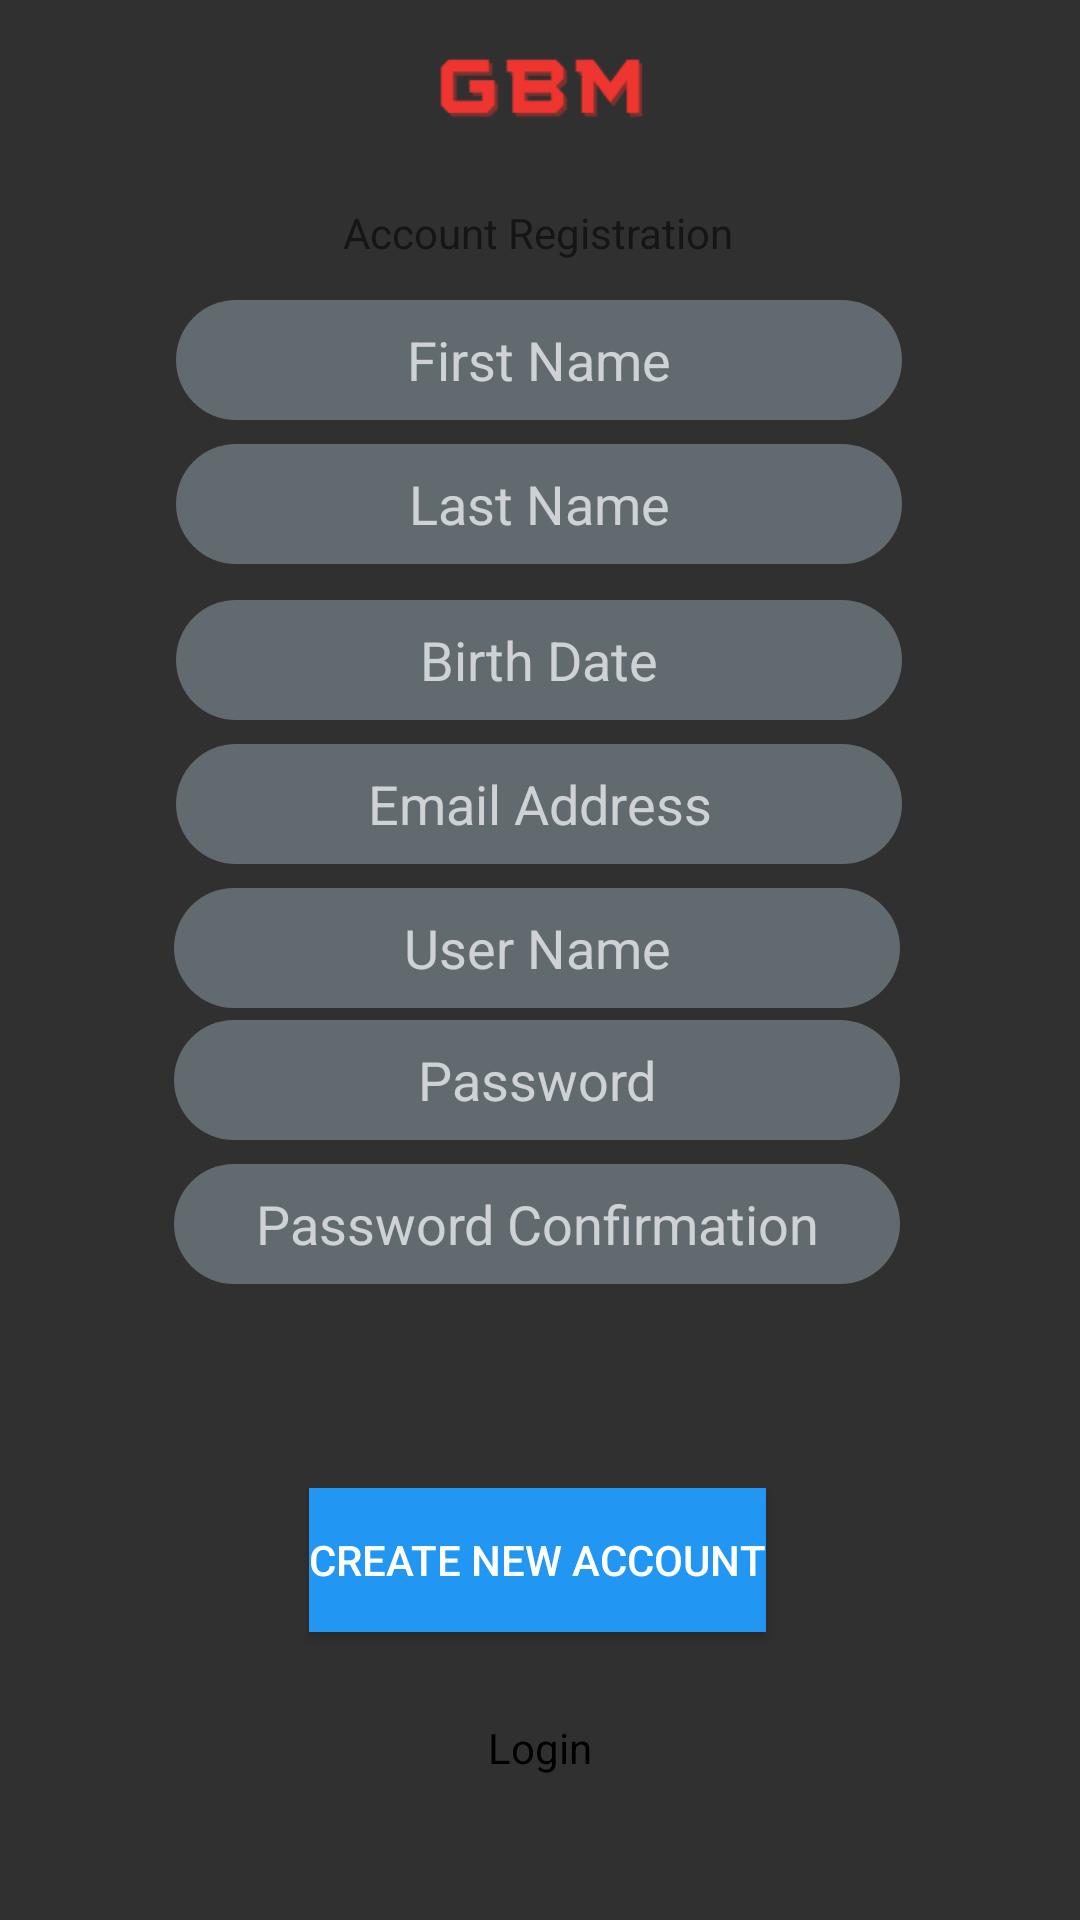

Android layout source for this screen:
<!-- AndroidManifest.xml: application theme Theme.Design.NoActionBar -->
<!-- res/layout/activity_register.xml -->
<?xml version="1.0" encoding="utf-8"?>
<androidx.constraintlayout.widget.ConstraintLayout xmlns:android="http://schemas.android.com/apk/res/android"
    xmlns:app="http://schemas.android.com/apk/res-auto"
    xmlns:tools="http://schemas.android.com/tools"
    android:layout_width="match_parent"
    android:layout_height="match_parent"
    tools:context=".register">


    <EditText
        android:id="@+id/passwordconfirmation"
        android:layout_width="242dp"
        android:layout_height="wrap_content"
        android:textAlignment="center"
        android:layout_marginStart="24dp"
        android:layout_marginTop="52dp"
        android:layout_marginEnd="24dp"
        android:background="@drawable/shape"
        android:hint="@string/prompt_password_confirmation"
        android:imeActionLabel="@string/action_sign_in_short"
        android:imeOptions="actionDone"
        android:inputType="textPassword"
        android:selectAllOnFocus="true"
        app:layout_constraintEnd_toEndOf="parent"
        app:layout_constraintHorizontal_bias="0.487"
        app:layout_constraintStart_toStartOf="parent"
        app:layout_constraintTop_toBottomOf="@+id/username" />

    <EditText
        android:id="@+id/email"
        android:layout_width="242dp"
        android:layout_height="wrap_content"
        android:textAlignment="center"
        android:layout_marginStart="24dp"
        android:layout_marginTop="248dp"
        android:layout_marginEnd="24dp"
        android:background="@drawable/shape"
        android:hint="@string/prompt_email"
        android:inputType="textEmailAddress"
        android:selectAllOnFocus="true"
        app:layout_constraintEnd_toEndOf="parent"
        app:layout_constraintHorizontal_bias="0.495"
        app:layout_constraintStart_toStartOf="parent"
        app:layout_constraintTop_toTopOf="parent" />

    <EditText
        android:id="@+id/username"
        android:layout_width="242dp"
        android:layout_height="wrap_content"
        android:textAlignment="center"
        android:layout_marginStart="24dp"
        android:layout_marginTop="296dp"
        android:layout_marginEnd="24dp"
        android:background="@drawable/shape"
        android:hint="@string/prompt_UserName"
        android:inputType="textPersonName"
        android:selectAllOnFocus="true"
        app:layout_constraintEnd_toEndOf="parent"
        app:layout_constraintHorizontal_bias="0.487"
        app:layout_constraintStart_toStartOf="parent"
        app:layout_constraintTop_toTopOf="parent" />

    <EditText
        android:id="@+id/lastname"
        android:layout_width="242dp"
        android:layout_height="wrap_content"
        android:textAlignment="center"
        android:layout_marginStart="24dp"
        android:layout_marginTop="148dp"
        android:layout_marginEnd="24dp"
        android:background="@drawable/shape"
        android:hint="@string/prompt_lastName"
        android:inputType="textPersonName"
        android:selectAllOnFocus="true"
        app:layout_constraintEnd_toEndOf="parent"
        app:layout_constraintHorizontal_bias="0.495"
        app:layout_constraintStart_toStartOf="parent"
        app:layout_constraintTop_toTopOf="parent" />

    <EditText
        android:id="@+id/firstname"
        android:layout_width="242dp"
        android:layout_height="wrap_content"
        android:textAlignment="center"
        android:layout_marginStart="24dp"
        android:layout_marginTop="100dp"
        android:layout_marginEnd="24dp"
        android:background="@drawable/shape"
        android:hint="@string/prompt_firstName"
        android:inputType="textPersonName"
        android:selectAllOnFocus="true"
        app:layout_constraintEnd_toEndOf="parent"
        app:layout_constraintHorizontal_bias="0.495"
        app:layout_constraintStart_toStartOf="parent"
        app:layout_constraintTop_toTopOf="parent" />

    <EditText
        android:id="@+id/password"
        android:layout_width="242dp"
        android:layout_height="wrap_content"
        android:textAlignment="center"
        android:layout_marginStart="24dp"
        android:layout_marginTop="4dp"
        android:layout_marginEnd="24dp"
        android:background="@drawable/shape"
        android:hint="@string/prompt_password"
        android:imeActionLabel="@string/action_sign_in_short"
        android:imeOptions="actionDone"
        android:inputType="textPassword"
        android:selectAllOnFocus="true"
        app:layout_constraintEnd_toEndOf="parent"
        app:layout_constraintHorizontal_bias="0.487"
        app:layout_constraintStart_toStartOf="parent"
        app:layout_constraintTop_toBottomOf="@+id/username" />

    <EditText
        android:id="@+id/birthdate"
        android:layout_width="242dp"
        android:layout_height="wrap_content"
        android:textAlignment="center"
        android:layout_marginStart="24dp"
        android:layout_marginTop="200dp"
        android:layout_marginEnd="24dp"
        android:background="@drawable/shape"
        android:hint="@string/prompt_birthDate"
        android:inputType="date"
        android:selectAllOnFocus="true"
        app:layout_constraintEnd_toEndOf="parent"
        app:layout_constraintHorizontal_bias="0.495"
        app:layout_constraintStart_toStartOf="parent"
        app:layout_constraintTop_toTopOf="parent" />


    <Button
        android:id="@+id/createNewAccount"
        android:layout_width="wrap_content"
        android:layout_height="wrap_content"
        android:layout_gravity="start"
        android:layout_marginStart="100dp"
        android:layout_marginLeft="100dp"
        android:layout_marginEnd="100dp"
        android:layout_marginRight="100dp"
        android:layout_marginBottom="96dp"
        android:background="#38A8E7"
        android:text="@string/action_account_create"
        android:textColor="@color/white"
        app:backgroundTint="#2196F3"
        app:layout_constraintBottom_toBottomOf="parent"
        app:layout_constraintEnd_toEndOf="parent"
        app:layout_constraintHorizontal_bias="0.4"
        app:layout_constraintStart_toStartOf="parent" />

    <TextView
        android:id="@+id/login"
        android:layout_width="wrap_content"
        android:layout_height="wrap_content"
        android:layout_marginBottom="48dp"
        android:text="Login"
        android:textColor="@color/black"
        app:layout_constraintBottom_toBottomOf="parent"
        app:layout_constraintEnd_toEndOf="parent"
        app:layout_constraintStart_toStartOf="parent" />

    <ProgressBar
        android:id="@+id/loading"
        android:layout_width="wrap_content"
        android:layout_height="wrap_content"
        android:layout_gravity="center"
        android:layout_marginStart="32dp"
        android:layout_marginTop="64dp"
        android:layout_marginEnd="32dp"
        android:layout_marginBottom="64dp"
        android:visibility="gone"
        app:layout_constraintBottom_toBottomOf="parent"
        app:layout_constraintEnd_toEndOf="@+id/password"
        app:layout_constraintStart_toStartOf="@+id/password"
        app:layout_constraintTop_toTopOf="parent"
        app:layout_constraintVertical_bias="0.3" />

    <ImageView
        android:id="@+id/imageView"
        android:layout_width="290dp"
        android:layout_height="70dp"
        android:layout_marginStart="100dp"
        android:layout_marginLeft="100dp"
        android:layout_marginEnd="100dp"
        android:layout_marginRight="100dp"
        app:layout_constraintEnd_toEndOf="parent"
        app:layout_constraintStart_toStartOf="parent"
        app:layout_constraintTop_toTopOf="parent"
        app:srcCompat="@drawable/gbm__4__3" />

    <TextView
        android:id="@+id/new_account"
        android:layout_width="wrap_content"
        android:layout_height="wrap_content"
        android:layout_marginTop="68dp"
        android:text="Account Registration"
        android:textColor="#151515"
        app:layout_constraintEnd_toEndOf="parent"
        app:layout_constraintHorizontal_bias="0.498"
        app:layout_constraintStart_toStartOf="parent"
        app:layout_constraintTop_toTopOf="parent" />

</androidx.constraintlayout.widget.ConstraintLayout>
<!-- resources referenced by this layout -->
<resources>
  <!-- drawable gbm__4__3: png bitmap (drawable, 3489 bytes) -->
  <!-- drawable shape (drawable) -->
  <?xml version="1.0" encoding="utf-8"?>
  <shape xmlns:android="http://schemas.android.com/apk/res/android" android:shape="rectangle" >
      <corners
          android:topLeftRadius="22dp"
          android:topRightRadius="22dp"
          android:bottomLeftRadius="22dp"
          android:bottomRightRadius="22dp"
          />
      <gradient
          android:angle="180"
          android:startColor="#606a6f"
          android:centerColor="#606a6f"
          android:endColor="#606a6f"
          android:type="linear" />
      <padding
          android:left="0dp"
          android:top="0dp"
          android:right="0dp"
          android:bottom="0dp"
          />
      <size
          android:width="242dp"
          android:height="40dp"
          /></shape>
  <string name="action_account_create">Create New Account</string>
  <string name="action_sign_in_short">Sign in</string>
  <string name="prompt_UserName">User Name</string>
  <string name="prompt_birthDate">Birth Date</string>
  <string name="prompt_email">Email Address</string>
  <string name="prompt_firstName">First Name</string>
  <string name="prompt_lastName">Last Name</string>
  <string name="prompt_password">Password</string>
  <string name="prompt_password_confirmation">Password Confirmation</string>
  <!-- not gathered from this repository: default colours our renderer supplied (Android Studio template values) -->
  <color name="black">#FF000000</color>
  <color name="white">#FFFFFFFF</color>
</resources>
